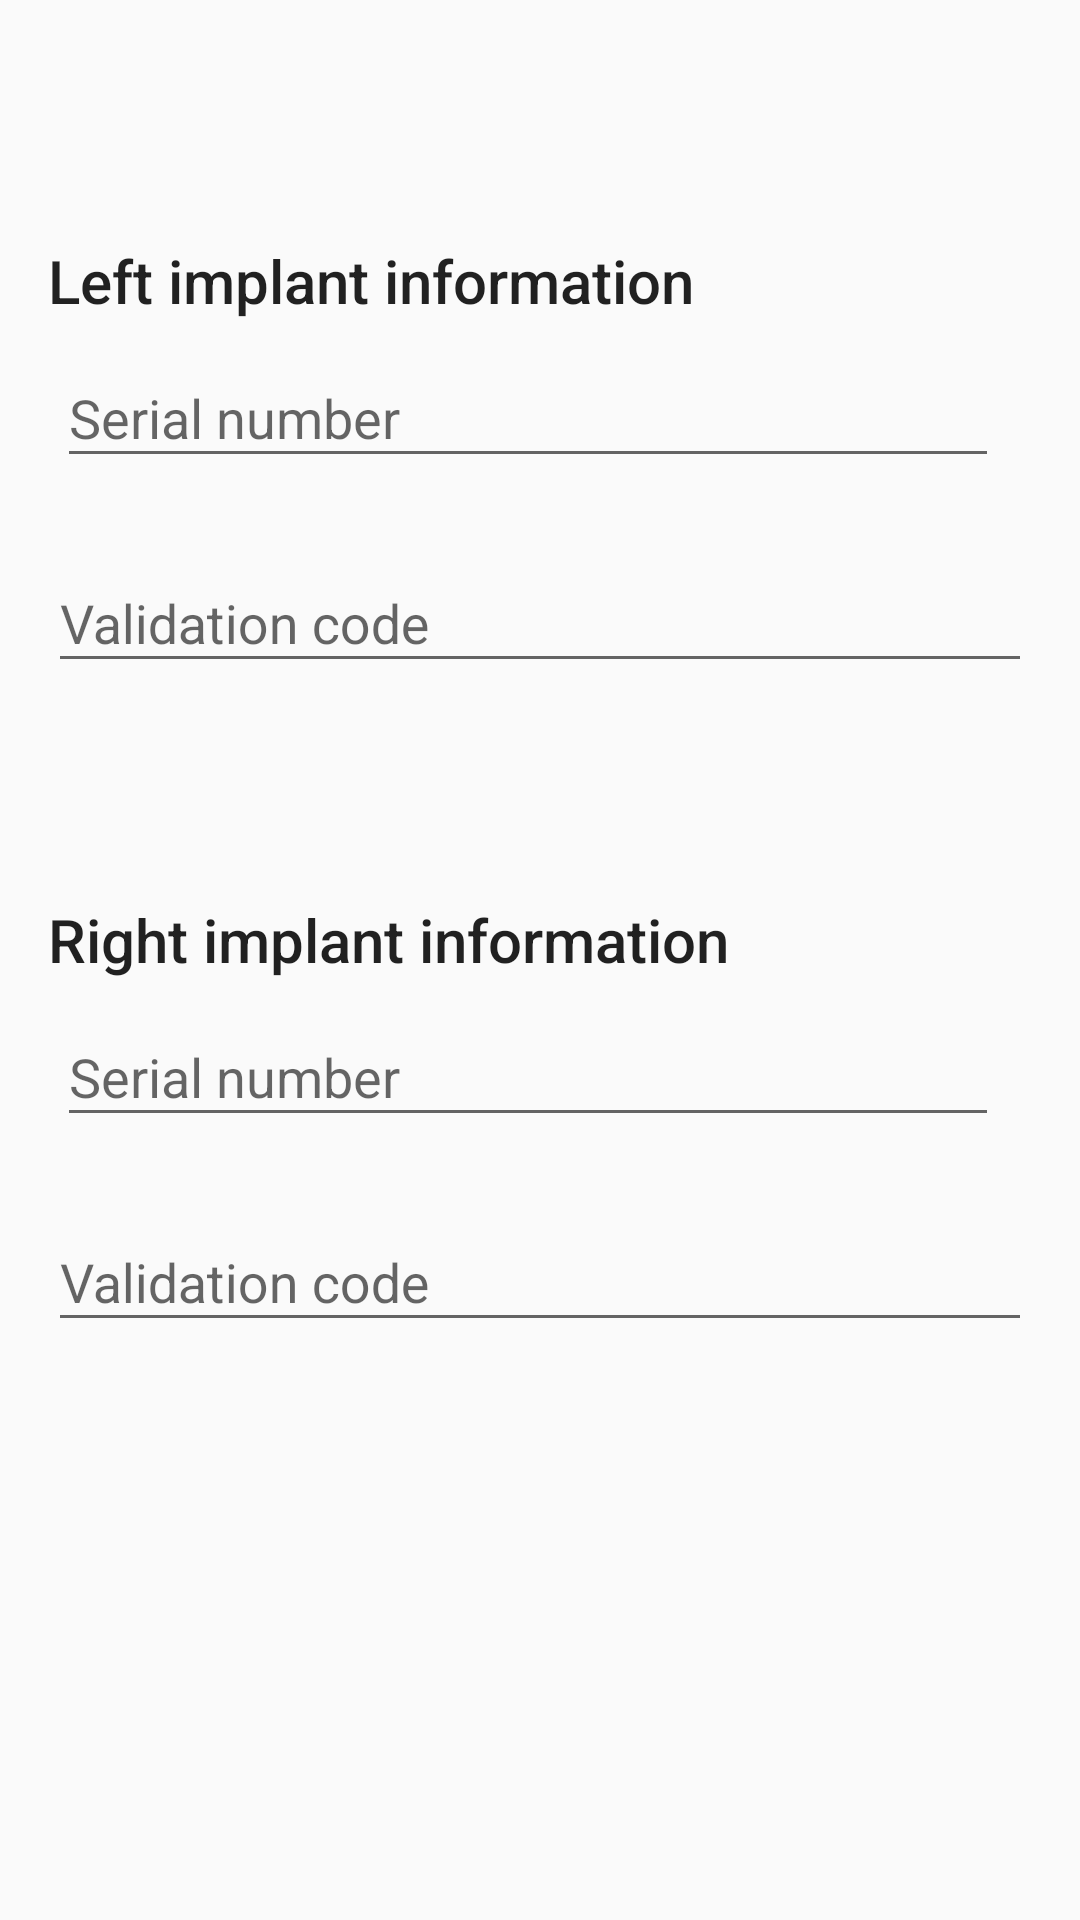

Reconstruct the res/layout file that produces this screen, plus the resources it refers to.
<!-- AndroidManifest.xml: application theme AppTheme -->
<!-- res/layout/fragment_implant_regist_4.xml -->
<ScrollView
        xmlns:android="http://schemas.android.com/apk/res/android"
        xmlns:app="http://schemas.android.com/apk/res-auto"
        xmlns:tools="http://schemas.android.com/tools"
        android:layout_width="match_parent"
        android:layout_height="match_parent"
        android:gravity="center_horizontal"
        android:orientation="vertical"
        tools:context=".implant_regist_4"
        >

        <LinearLayout
            android:layout_width="match_parent"
            android:layout_height="wrap_content"
            android:layout_marginLeft="8dp"
            android:layout_marginRight="8dp"
            android:layout_marginTop="64dp"
            android:orientation="vertical">


            <LinearLayout
                android:id="@+id/ln_left"
                android:layout_width="match_parent"
                android:layout_height="match_parent"
                android:orientation="vertical">

                <LinearLayout
                    android:layout_width="match_parent"
                    android:layout_height="wrap_content"
                    android:layout_marginTop="16dp"

                    android:orientation="vertical">

                    <TextView
                        android:id="@+id/txt_left_implant"
                        android:layout_width="wrap_content"
                        android:layout_height="wrap_content"
                        android:layout_marginLeft="8dp"
                        android:text="@string/left_implant_information"
                        android:textAppearance="@android:style/TextAppearance.Material.Title" />

                    <LinearLayout
                        android:layout_width="match_parent"
                        android:layout_height="match_parent"
                        android:gravity="center"
                        android:orientation="horizontal"
                        android:weightSum="1">

                        <android.support.design.widget.TextInputLayout
                            android:id="@+id/til_left_implant"
                            android:layout_width="wrap_content"
                            android:layout_height="match_parent"
                            android:layout_marginLeft="8dp"
                            android:layout_marginRight="8dp"
                            android:layout_weight="0.98"
                            android:weightSum="1">

                            <EditText
                                android:id="@+id/edt_left_serial"
                                android:layout_width="match_parent"
                                android:layout_height="wrap_content"
                                android:hint="@string/serial_number" />


                        </android.support.design.widget.TextInputLayout>

                        <ImageView
                            android:id="@+id/img_help"
                            android:layout_width="wrap_content"
                            android:layout_height="match_parent"
                            android:layout_marginRight="8dp"
                            android:src="@drawable/ic_error_black_24dp" />


                    </LinearLayout>


                    <android.support.design.widget.TextInputLayout
                        android:layout_width="match_parent"
                        android:layout_height="match_parent"
                        android:layout_marginBottom="24dp"
                        android:layout_marginLeft="8dp"
                        android:layout_marginRight="8dp"
                        android:layout_marginTop="16dp">

                        <EditText
                            android:id="@+id/edt_left_vcode"
                            android:layout_width="match_parent"
                            android:layout_height="wrap_content"
                            android:hint="@string/validation_code"
                            android:maxLength="1" />
                    </android.support.design.widget.TextInputLayout>

                </LinearLayout>
            </LinearLayout>


            <LinearLayout
                android:id="@+id/ln_right"
                android:layout_width="match_parent"
                android:layout_height="match_parent"
                android:layout_marginTop="32dp"
                android:orientation="vertical">

                <LinearLayout
                    android:layout_width="match_parent"
                    android:layout_height="match_parent"
                    android:layout_marginTop="16dp"
                    android:orientation="vertical">

                    <TextView
                        android:id="@+id/textView7"
                        android:layout_width="wrap_content"
                        android:layout_height="wrap_content"
                        android:layout_marginLeft="8dp"
                        android:text="@string/right_implant_information"
                        android:textAppearance="@android:style/TextAppearance.Material.Title" />

                    <LinearLayout
                        android:layout_width="match_parent"
                        android:layout_height="match_parent"
                        android:gravity="center"
                        android:orientation="horizontal"
                        android:weightSum="1">

                        <android.support.design.widget.TextInputLayout
                            android:id="@+id/til_right_implant"
                            android:layout_width="wrap_content"
                            android:layout_height="match_parent"
                            android:layout_marginLeft="8dp"
                            android:layout_marginRight="8dp"
                            android:layout_weight="0.98"
                            android:weightSum="1">

                            <EditText
                                android:id="@+id/edt_right_serial"
                                android:digits="abcdefghijklmnopqrstuvwxyzABCDEFGHIJKLMNOPQRSTUVWXYZ0123456789"
                                android:layout_width="match_parent"
                                android:layout_height="wrap_content"
                                android:hint="@string/serial_number" />


                        </android.support.design.widget.TextInputLayout>

                        <ImageView
                            android:id="@+id/img_help2"
                            android:layout_width="wrap_content"
                            android:layout_height="match_parent"
                            android:layout_marginRight="8dp"
                            android:src="@drawable/ic_error_black_24dp" />
                    </LinearLayout>

                    <android.support.design.widget.TextInputLayout
                        android:layout_width="match_parent"
                        android:layout_height="match_parent"
                        android:layout_marginBottom="24dp"
                        android:layout_marginLeft="8dp"
                        android:layout_marginRight="8dp"
                        android:layout_marginTop="16dp">

                        <EditText
                            android:id="@+id/edt_right_vcode"
                            android:layout_width="match_parent"
                            android:layout_height="wrap_content"
                            android:hint="@string/validation_code"
                            android:maxLength="1" />
                    </android.support.design.widget.TextInputLayout>

                </LinearLayout>

            </LinearLayout>


        </LinearLayout>


    </ScrollView>
<!-- resources referenced by this layout -->
<resources>
  <string name="left_implant_information">Left implant information</string>
  <string name="right_implant_information">Right implant information</string>
  <string name="serial_number">Serial number</string>
  <string name="validation_code">Validation code</string>
  <style name="AppTheme" parent="Theme.AppCompat.Light">
          
  
          <item name="colorPrimary">#efefef</item>
          <item name="colorPrimaryDark">@color/colorPrimaryDark</item>
          <item name="colorAccent">@color/colorPrimary</item>
      </style>
  <color name="colorPrimaryDark">#3f0046</color>
  <color name="colorPrimary">#6e0072</color>
</resources>
